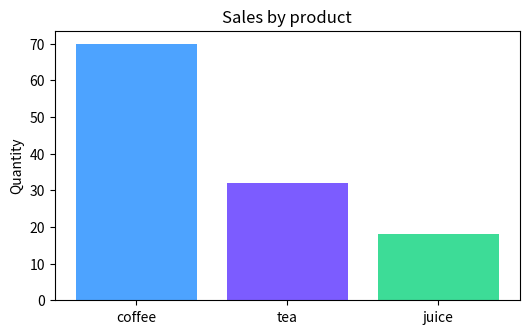

Write the Python code that produced this figure.
import matplotlib
matplotlib.use("Agg")
import matplotlib.pyplot as plt
products = ["coffee", "tea", "juice"]
totals = [70, 32, 18]
plt.figure(figsize=(6, 3.5))
plt.bar(products, totals, color=["#4da3ff", "#7c5cff", "#3ddc97"])
plt.title("Sales by product")
plt.ylabel("Quantity")
plt.savefig("sales.png", dpi=110, bbox_inches="tight")
print("اتحفظ الرسم في sales.png")
